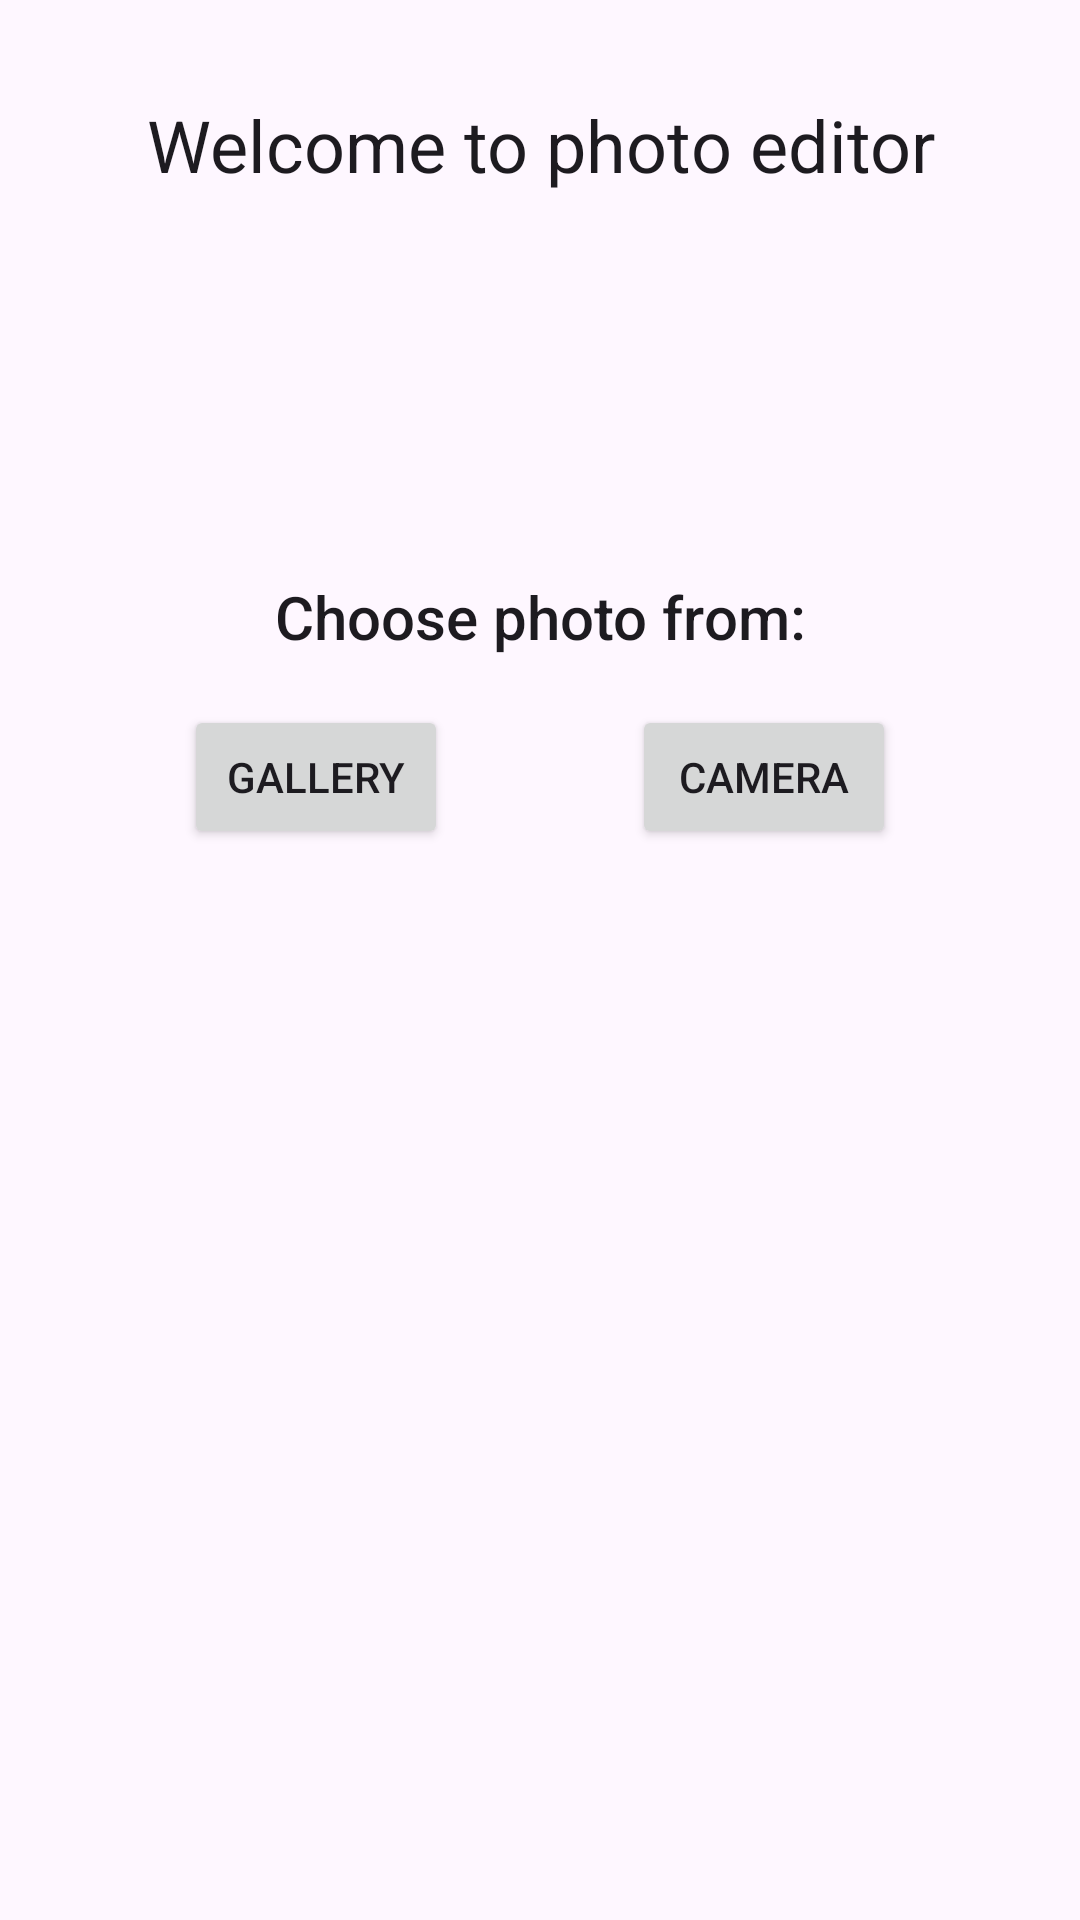

Here is an Android app screen rendered from its layout file. Give the layout XML and the strings, colors and styles it references.
<!-- AndroidManifest.xml: application theme Theme.PhotoEditorApp -->
<!-- res/layout/fragment_home.xml -->
<?xml version="1.0" encoding="utf-8"?>
<androidx.constraintlayout.widget.ConstraintLayout xmlns:android="http://schemas.android.com/apk/res/android"
    xmlns:app="http://schemas.android.com/apk/res-auto"
    xmlns:tools="http://schemas.android.com/tools"
    android:layout_width="match_parent"
    android:layout_height="match_parent"
    tools:context=".presentation.home.HomeFragment">

    <TextView
        android:id="@+id/txtWelcome"
        android:layout_width="match_parent"
        android:layout_height="0dp"
        android:layout_marginTop="32dp"
        android:text="@string/welcome_to_photo_editor"
        android:textAlignment="center"
        android:textAppearance="@style/TextAppearance.AppCompat.Headline"
        app:layout_constraintEnd_toEndOf="parent"
        app:layout_constraintStart_toStartOf="parent"
        app:layout_constraintTop_toTopOf="parent" />

    <androidx.constraintlayout.widget.Guideline
        android:id="@+id/guideline"
        android:layout_width="match_parent"
        android:layout_height="match_parent"
        android:orientation="horizontal"
        app:layout_constraintGuide_percent="0.3" />

    <TextView
        android:id="@+id/title"
        android:layout_width="match_parent"
        android:layout_height="0dp"
        android:text="@string/choose_photo_from"
        android:textAlignment="center"
        android:textAppearance="@style/TextAppearance.AppCompat.Title"
        app:layout_constraintEnd_toEndOf="parent"
        app:layout_constraintStart_toStartOf="parent"
        app:layout_constraintTop_toBottomOf="@id/guideline" />

    <Button
        android:id="@+id/btnOpenGallery"
        android:layout_width="wrap_content"
        android:layout_height="wrap_content"
        android:layout_marginTop="16dp"
        android:text="@string/gallery"
        app:layout_constraintEnd_toStartOf="@id/btnOpenCamera"
        app:layout_constraintStart_toStartOf="parent"
        app:layout_constraintTop_toBottomOf="@id/title" />

    <Button
        android:id="@+id/btnOpenCamera"
        android:layout_width="wrap_content"
        android:layout_height="wrap_content"
        android:layout_marginTop="16dp"
        android:text="@string/camera"
        app:layout_constraintBottom_toBottomOf="@id/btnOpenGallery"
        app:layout_constraintEnd_toEndOf="parent"
        app:layout_constraintStart_toEndOf="@id/btnOpenGallery" />


</androidx.constraintlayout.widget.ConstraintLayout>
<!-- resources referenced by this layout -->
<resources>
  <string name="camera">Camera</string>
  <string name="choose_photo_from">Choose photo from:</string>
  <string name="gallery">Gallery</string>
  <string name="welcome_to_photo_editor">Welcome to photo editor</string>
  <style name="Theme.PhotoEditorApp" parent="Base.Theme.PhotoEditorApp" />
  <style name="Base.Theme.PhotoEditorApp" parent="Theme.Material3.DayNight.NoActionBar">
      </style>
</resources>
